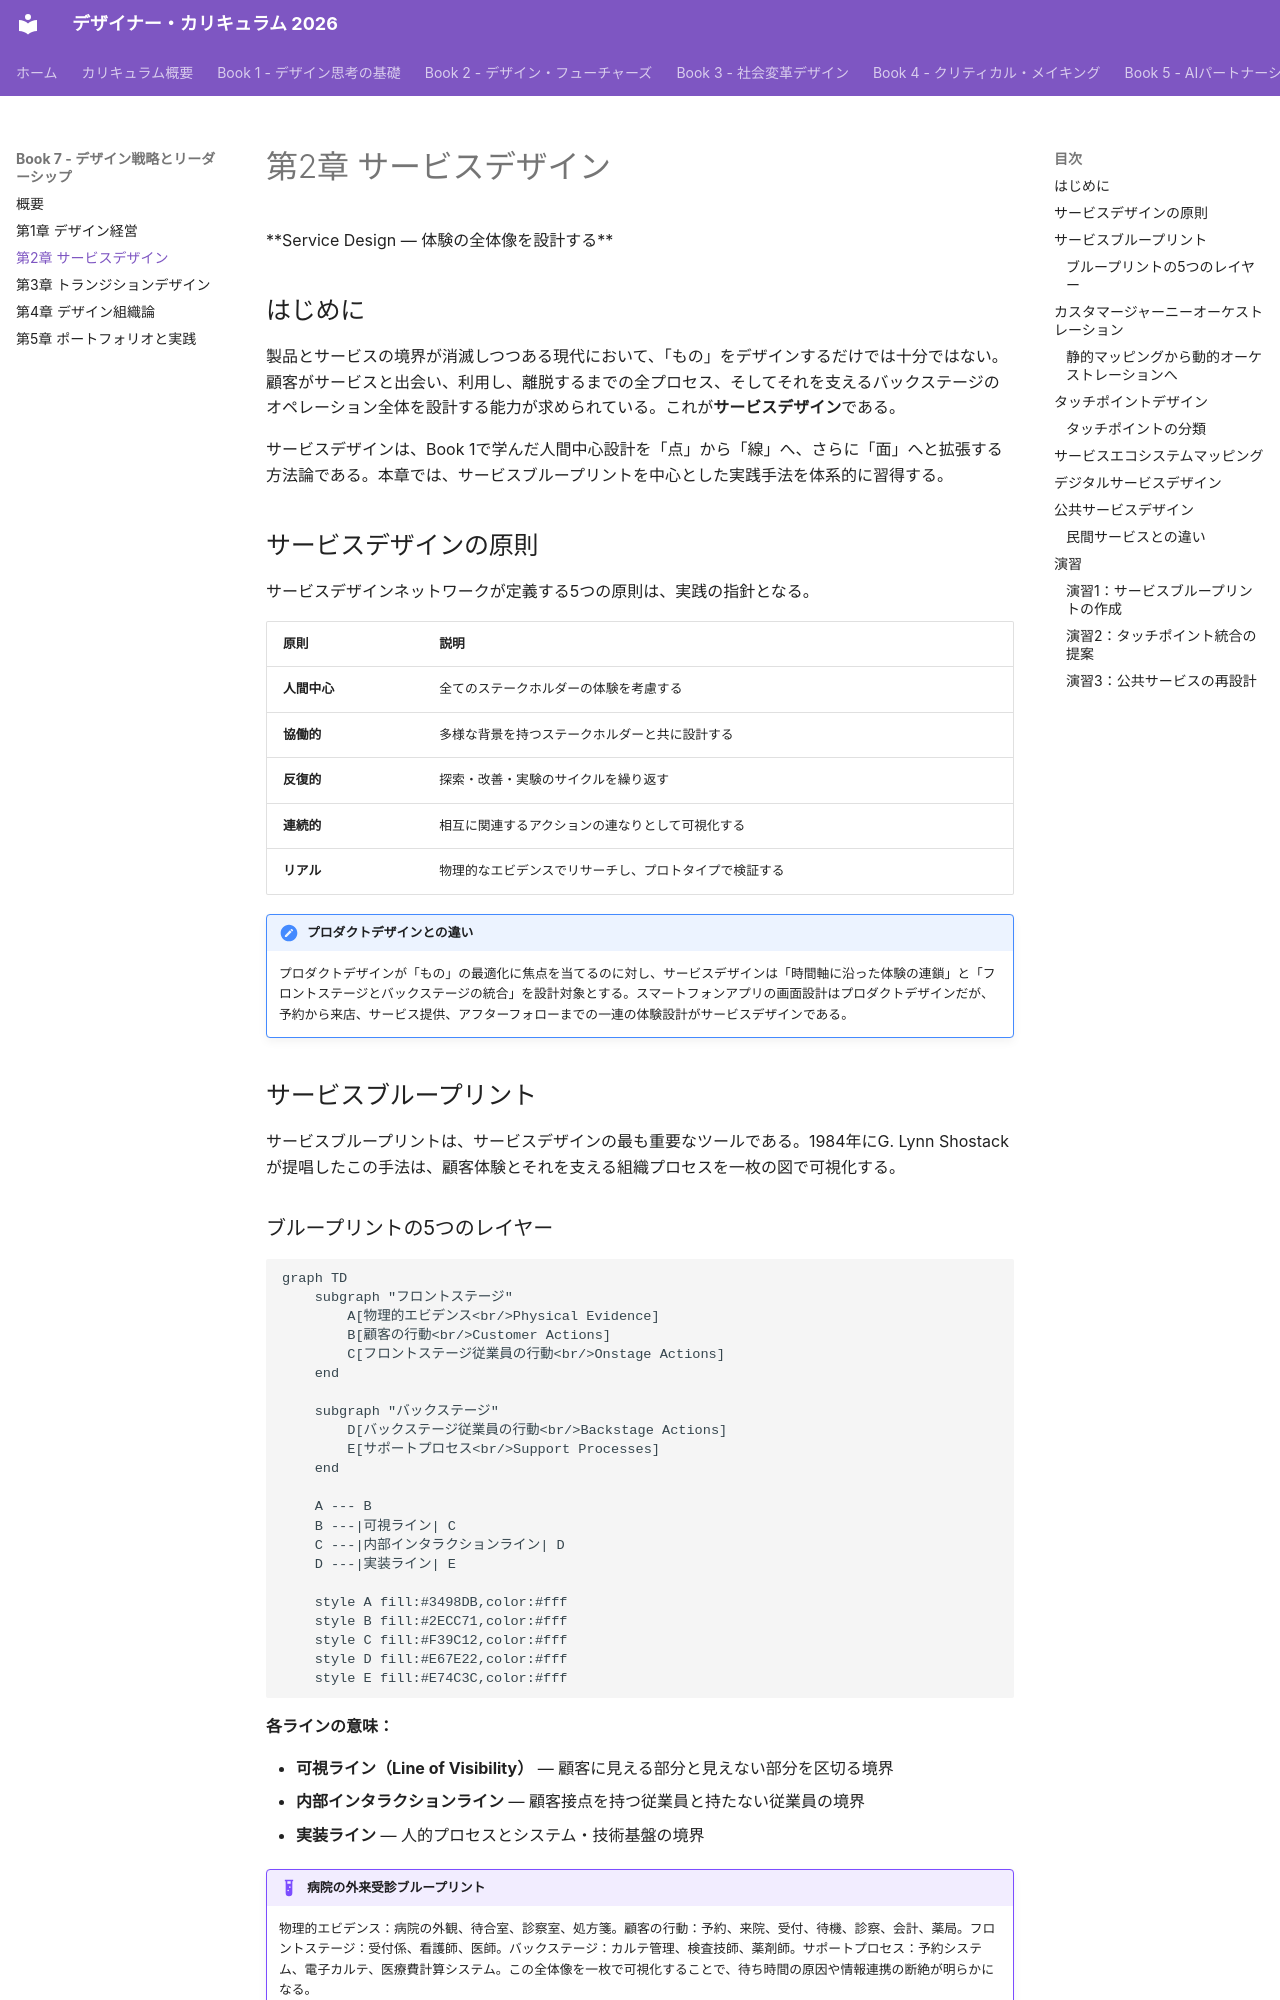

repository: Hide-nu/Designer-curriculum · page: books/07-design-strategy/ch02-service-design/index.html · generator: mkdocs

# 第2章 サービスデザイン

<div class="chapter-meta">
**Service Design — 体験の全体像を設計する**
</div>

## はじめに

製品とサービスの境界が消滅しつつある現代において、「もの」をデザインするだけでは十分ではない。顧客がサービスと出会い、利用し、離脱するまでの全プロセス、そしてそれを支えるバックステージのオペレーション全体を設計する能力が求められている。これが**サービスデザイン**である。

サービスデザインは、Book 1で学んだ人間中心設計を「点」から「線」へ、さらに「面」へと拡張する方法論である。本章では、サービスブループリントを中心とした実践手法を体系的に習得する。

## サービスデザインの原則

サービスデザインネットワークが定義する5つの原則は、実践の指針となる。

| 原則 | 説明 |
|------|------|
| **人間中心** | 全てのステークホルダーの体験を考慮する |
| **協働的** | 多様な背景を持つステークホルダーと共に設計する |
| **反復的** | 探索・改善・実験のサイクルを繰り返す |
| **連続的** | 相互に関連するアクションの連なりとして可視化する |
| **リアル** | 物理的なエビデンスでリサーチし、プロトタイプで検証する |

!!! note "プロダクトデザインとの違い"
    プロダクトデザインが「もの」の最適化に焦点を当てるのに対し、サービスデザインは「時間軸に沿った体験の連鎖」と「フロントステージとバックステージの統合」を設計対象とする。スマートフォンアプリの画面設計はプロダクトデザインだが、予約から来店、サービス提供、アフターフォローまでの一連の体験設計がサービスデザインである。

## サービスブループリント

サービスブループリントは、サービスデザインの最も重要なツールである。1984年にG. Lynn Shostackが提唱したこの手法は、顧客体験とそれを支える組織プロセスを一枚の図で可視化する。

### ブループリントの5つのレイヤー

```mermaid
graph TD
    subgraph "フロントステージ"
        A[物理的エビデンス<br/>Physical Evidence]
        B[顧客の行動<br/>Customer Actions]
        C[フロントステージ従業員の行動<br/>Onstage Actions]
    end

    subgraph "バックステージ"
        D[バックステージ従業員の行動<br/>Backstage Actions]
        E[サポートプロセス<br/>Support Processes]
    end

    A --- B
    B ---|可視ライン| C
    C ---|内部インタラクションライン| D
    D ---|実装ライン| E

    style A fill:#3498DB,color:#fff
    style B fill:#2ECC71,color:#fff
    style C fill:#F39C12,color:#fff
    style D fill:#E67E22,color:#fff
    style E fill:#E74C3C,color:#fff
```

**各ラインの意味：**

- **可視ライン（Line of Visibility）** — 顧客に見える部分と見えない部分を区切る境界
- **内部インタラクションライン** — 顧客接点を持つ従業員と持たない従業員の境界
- **実装ライン** — 人的プロセスとシステム・技術基盤の境界

!!! example "病院の外来受診ブループリント"
    物理的エビデンス：病院の外観、待合室、診察室、処方箋。顧客の行動：予約、来院、受付、待機、診察、会計、薬局。フロントステージ：受付係、看護師、医師。バックステージ：カルテ管理、検査技師、薬剤師。サポートプロセス：予約システム、電子カルテ、医療費計算システム。この全体像を一枚で可視化することで、待ち時間の原因や情報連携の断絶が明らかになる。
